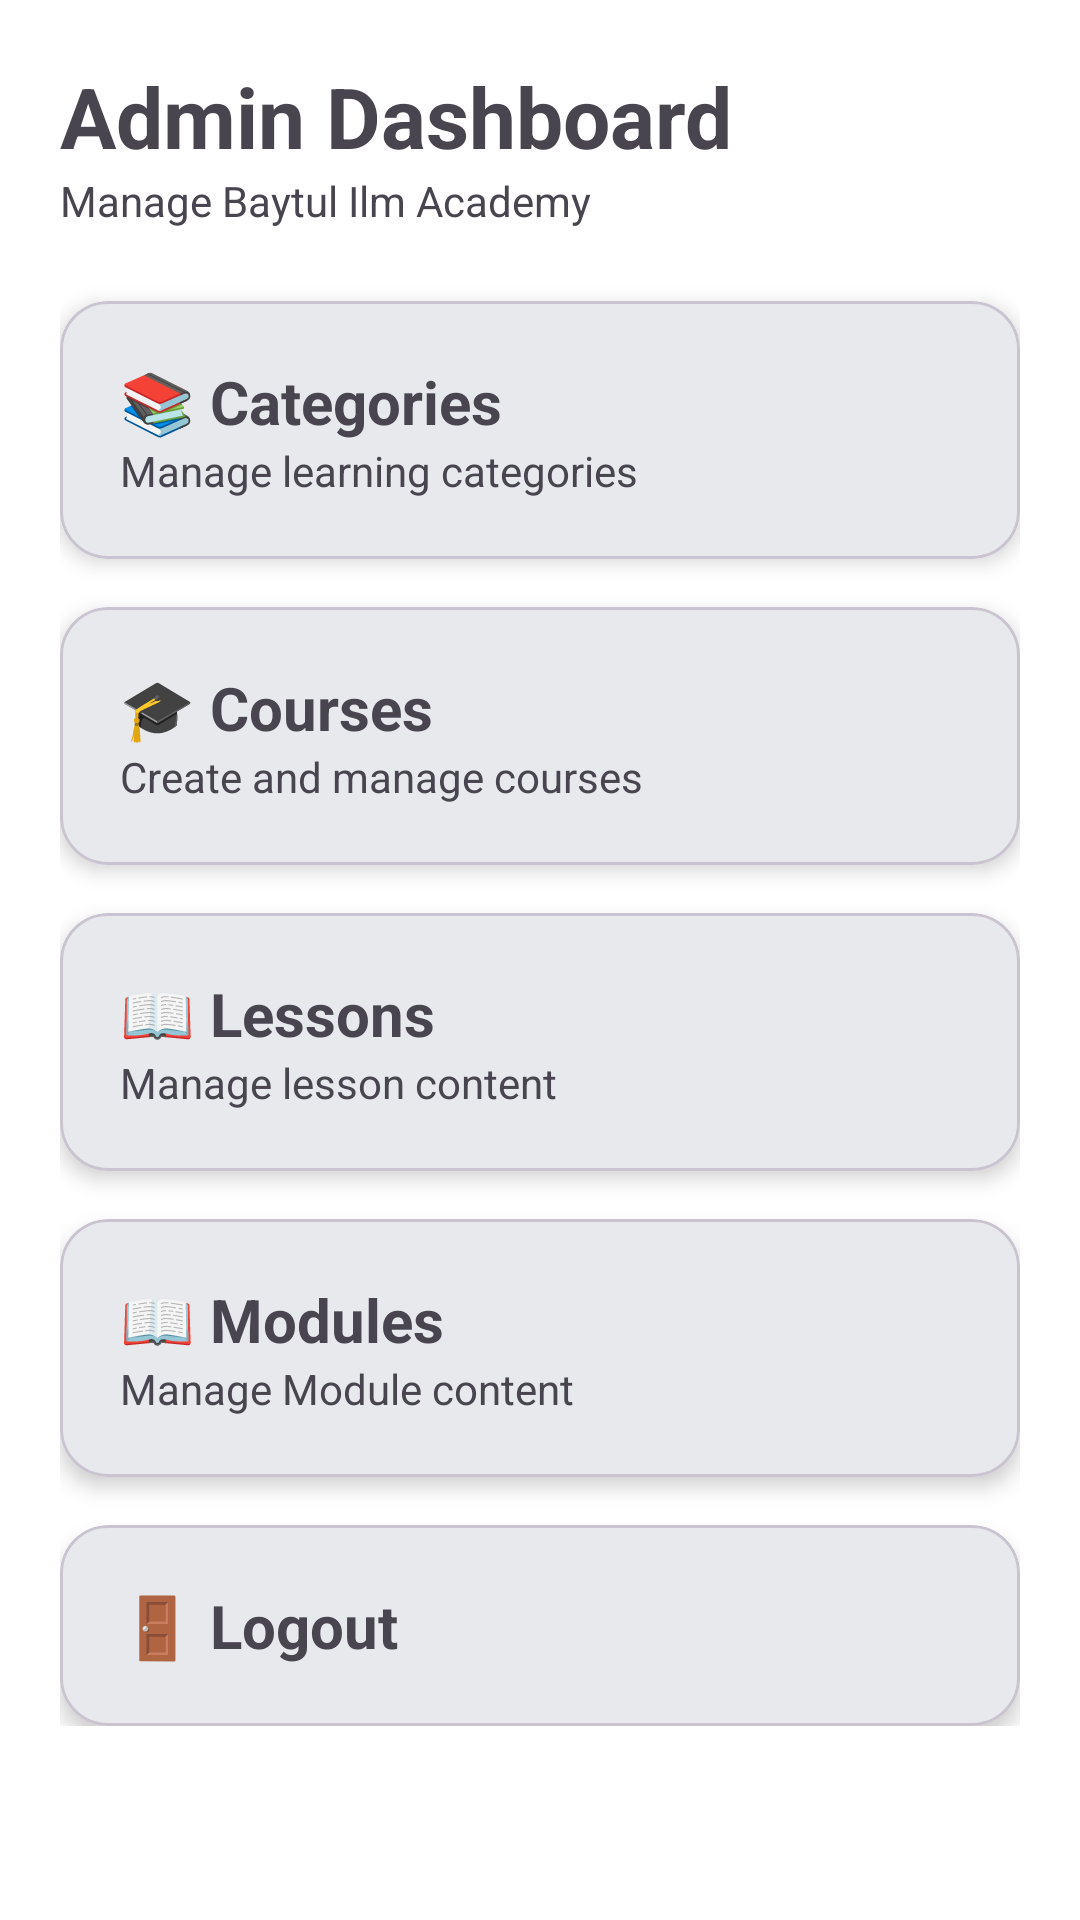

Produce the Android XML layout that renders to this screen, including the resource entries it uses.
<!-- AndroidManifest.xml: application theme Theme.BaytulIlmAcademy -->
<!-- res/layout/activity_admin_dashboard.xml -->
<?xml version="1.0" encoding="utf-8"?>
<ScrollView xmlns:android="http://schemas.android.com/apk/res/android"
    xmlns:app="http://schemas.android.com/apk/res-auto"
    android:layout_width="match_parent"
    android:layout_height="match_parent">

    <LinearLayout
        android:layout_width="match_parent"
        android:layout_height="wrap_content"
        android:orientation="vertical"
        android:padding="20dp">

        <TextView
            android:layout_width="wrap_content"
            android:layout_height="wrap_content"
            android:text="Admin Dashboard"
            android:textStyle="bold"
            android:textSize="28sp"/>

        <TextView
            android:layout_width="wrap_content"
            android:layout_height="wrap_content"
            android:text="Manage Baytul Ilm Academy"
            android:layout_marginBottom="24dp"/>

        <com.google.android.material.card.MaterialCardView
            android:id="@+id/cardCategories"
            android:layout_width="match_parent"
            android:layout_height="wrap_content"
            android:layout_marginBottom="16dp"
            app:cardCornerRadius="16dp"
            app:cardElevation="4dp">

            <LinearLayout
                android:layout_width="match_parent"
                android:layout_height="wrap_content"
                android:orientation="vertical"
                android:padding="20dp">

                <TextView
                    android:text="📚 Categories"
                    android:textStyle="bold"
                    android:textSize="20sp"
                    android:layout_width="wrap_content"
                    android:layout_height="wrap_content"/>

                <TextView
                    android:text="Manage learning categories"
                    android:layout_width="wrap_content"
                    android:layout_height="wrap_content"/>

            </LinearLayout>

        </com.google.android.material.card.MaterialCardView>

        <com.google.android.material.card.MaterialCardView
            android:id="@+id/cardCourses"
            android:layout_width="match_parent"
            android:layout_height="wrap_content"
            android:layout_marginBottom="16dp"
            app:cardCornerRadius="16dp"
            app:cardElevation="4dp">

            <LinearLayout
                android:layout_width="match_parent"
                android:layout_height="wrap_content"
                android:orientation="vertical"
                android:padding="20dp">

                <TextView
                    android:text="🎓 Courses"
                    android:textStyle="bold"
                    android:textSize="20sp"
                    android:layout_width="wrap_content"
                    android:layout_height="wrap_content"/>

                <TextView
                    android:text="Create and manage courses"
                    android:layout_width="wrap_content"
                    android:layout_height="wrap_content"/>

            </LinearLayout>

        </com.google.android.material.card.MaterialCardView>

        <com.google.android.material.card.MaterialCardView
            android:id="@+id/cardLessons"
            android:layout_width="match_parent"
            android:layout_height="wrap_content"
            android:layout_marginBottom="16dp"
            app:cardCornerRadius="16dp"
            app:cardElevation="4dp">

            <LinearLayout
                android:layout_width="match_parent"
                android:layout_height="wrap_content"
                android:orientation="vertical"
                android:padding="20dp">

                <TextView
                    android:text="📖 Lessons"
                    android:textStyle="bold"
                    android:textSize="20sp"
                    android:layout_width="wrap_content"
                    android:layout_height="wrap_content"/>

                <TextView
                    android:text="Manage lesson content"
                    android:layout_width="wrap_content"
                    android:layout_height="wrap_content"/>

            </LinearLayout>

        </com.google.android.material.card.MaterialCardView>

        <com.google.android.material.card.MaterialCardView
            android:id="@+id/cardModules"
            android:layout_width="match_parent"
            android:layout_height="wrap_content"
            android:layout_marginBottom="16dp"
            app:cardCornerRadius="16dp"
            app:cardElevation="4dp">

            <LinearLayout
                android:layout_width="match_parent"
                android:layout_height="wrap_content"
                android:orientation="vertical"
                android:padding="20dp">

                <TextView
                    android:text="📖 Modules"
                    android:textStyle="bold"
                    android:textSize="20sp"
                    android:layout_width="wrap_content"
                    android:layout_height="wrap_content"/>

                <TextView
                    android:text="Manage Module content"
                    android:layout_width="wrap_content"
                    android:layout_height="wrap_content"/>

            </LinearLayout>

        </com.google.android.material.card.MaterialCardView>

        <com.google.android.material.card.MaterialCardView
            android:id="@+id/cardLogout"
            android:layout_width="match_parent"
            android:layout_height="wrap_content"
            app:cardCornerRadius="16dp"
            app:cardElevation="4dp">

            <LinearLayout
                android:layout_width="match_parent"
                android:layout_height="wrap_content"
                android:orientation="vertical"
                android:padding="20dp">

                <TextView
                    android:text="🚪 Logout"
                    android:textStyle="bold"
                    android:textSize="20sp"
                    android:layout_width="wrap_content"
                    android:layout_height="wrap_content"/>

            </LinearLayout>

        </com.google.android.material.card.MaterialCardView>

    </LinearLayout>

</ScrollView>
<!-- resources referenced by this layout -->
<resources>
  <style name="Theme.BaytulIlmAcademy" parent="Base.Theme.BaytulIlmAcademy" />
  <style name="Base.Theme.BaytulIlmAcademy" parent="Theme.Material3.DayNight.NoActionBar">
  
          <item name="colorPrimary">@color/primary_green</item>
          <item name="colorPrimaryContainer">@color/primary_green_light</item>
          <item name="colorOnPrimary">@color/white</item>
  
          <item name="colorSecondary">@color/gold</item>
          <item name="colorOnSecondary">@color/black</item>
  
          <item name="android:statusBarColor">@color/primary_green_dark</item>
  
          <item name="android:windowBackground">@color/background</item>
  
      </style>
  <color name="primary_green">#0B6B3A</color>
  <color name="primary_green_light">#1FA463</color>
  <color name="white">#FFFFFF</color>
  <color name="gold">#F4C430</color>
  <color name="black">#000000</color>
  <color name="primary_green_dark">#064E2B</color>
  <color name="background">#FFFFFF</color>
</resources>
